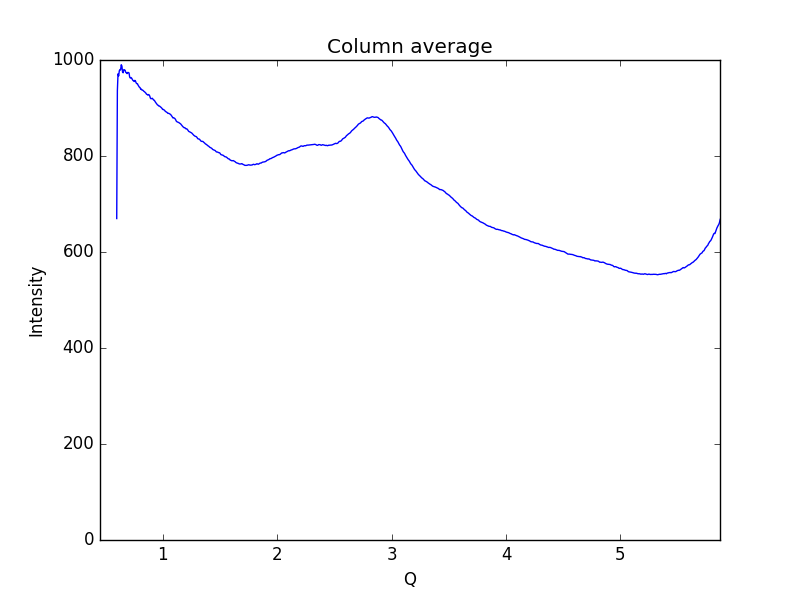

The file beside this chart, header and first rows:
0.59621693822088684, 669.703
0.6019, 936.4
0.6075, 971.2
0.6132, 966.9
0.6189, 977.5
0.6245, 980.2
0.6302, 979.4
0.6358, 990.1
0.6415, 987.4
0.6472, 974.7
0.6528, 973.4
0.6585, 980.1
0.6641, 979
0.6698, 978.6
0.6755, 974
0.6811, 973.5
0.6868, 971.6
0.6924, 974.1
0.6981, 973.9
0.7038, 973.1
0.7094, 964.5
0.7151, 962.4
0.7207, 963.5
0.7264, 962.2
0.7321, 959.6
0.7377, 957.4
0.7434, 956.5
0.749, 955.2
0.7547, 957.6
0.7603, 956.1
0.766, 952.2
0.7717, 950.7
0.7773, 950.6
0.783, 947.6
0.7886, 945.2
0.7943, 943.3
0.8, 942.7
0.8056, 938.9
0.8113, 939.3
0.8169, 937.3
0.8226, 937.3
0.8283, 936.1
0.8339, 934.6
0.8396, 933.8
0.8452, 932.3
0.8509, 931
0.8566, 928.7
0.8622, 928.2
0.8679, 926.9
0.8735, 928
0.8792, 927.4
0.8849, 924.9
0.8905, 920.6
0.8962, 919.3
0.9018, 919.8
0.9075, 920.2
0.9132, 918.2
0.9188, 916.6
0.9245, 916.2
0.9301, 913.8
0.9358, 911.8
... 939 more rows
